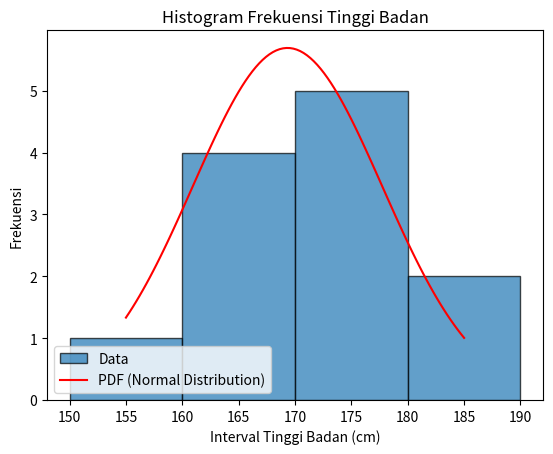

Write the Python code that produced this figure.
import numpy as np
import matplotlib.pyplot as plt
from scipy.stats import norm

def visualisasi_histogram(data, interval, kurva_pdf=None):# membuat histogram dari data tinggi badan.
    plt.hist(data, bins=interval, edgecolor='black', alpha=0.7, density=False, label='Data')
    plt.title('Histogram Frekuensi Tinggi Badan')
    plt.xlabel('Interval Tinggi Badan (cm)')
    plt.ylabel('Frekuensi')

    if kurva_pdf is not None:
        plt.plot(kurva_pdf[0], kurva_pdf[1], color='red', label='PDF (Normal Distribution)')

    plt.legend(loc='lower left')
    plt.show()

def main():
    data_tinggi_badan = [165, 170, 155, 172, 180, 160, 175, 165, 185, 175, 170, 160]
    interval = [150, 160, 170, 180, 190]

    frekuensi, batas_interval = np.histogram(data_tinggi_badan, bins=interval)

    mean, std_dev = np.mean(data_tinggi_badan), np.std(data_tinggi_badan)
    kurva_pdf_x = np.linspace(min(data_tinggi_badan), max(data_tinggi_badan), 100)
    kurva_pdf_y = norm.pdf(kurva_pdf_x, mean, std_dev) * len(data_tinggi_badan) * (batas_interval[1] - batas_interval[0])
    kurva_pdf = (kurva_pdf_x, kurva_pdf_y)

    visualisasi_histogram(data_tinggi_badan, interval, kurva_pdf)

if __name__ == "__main__":
    main()
